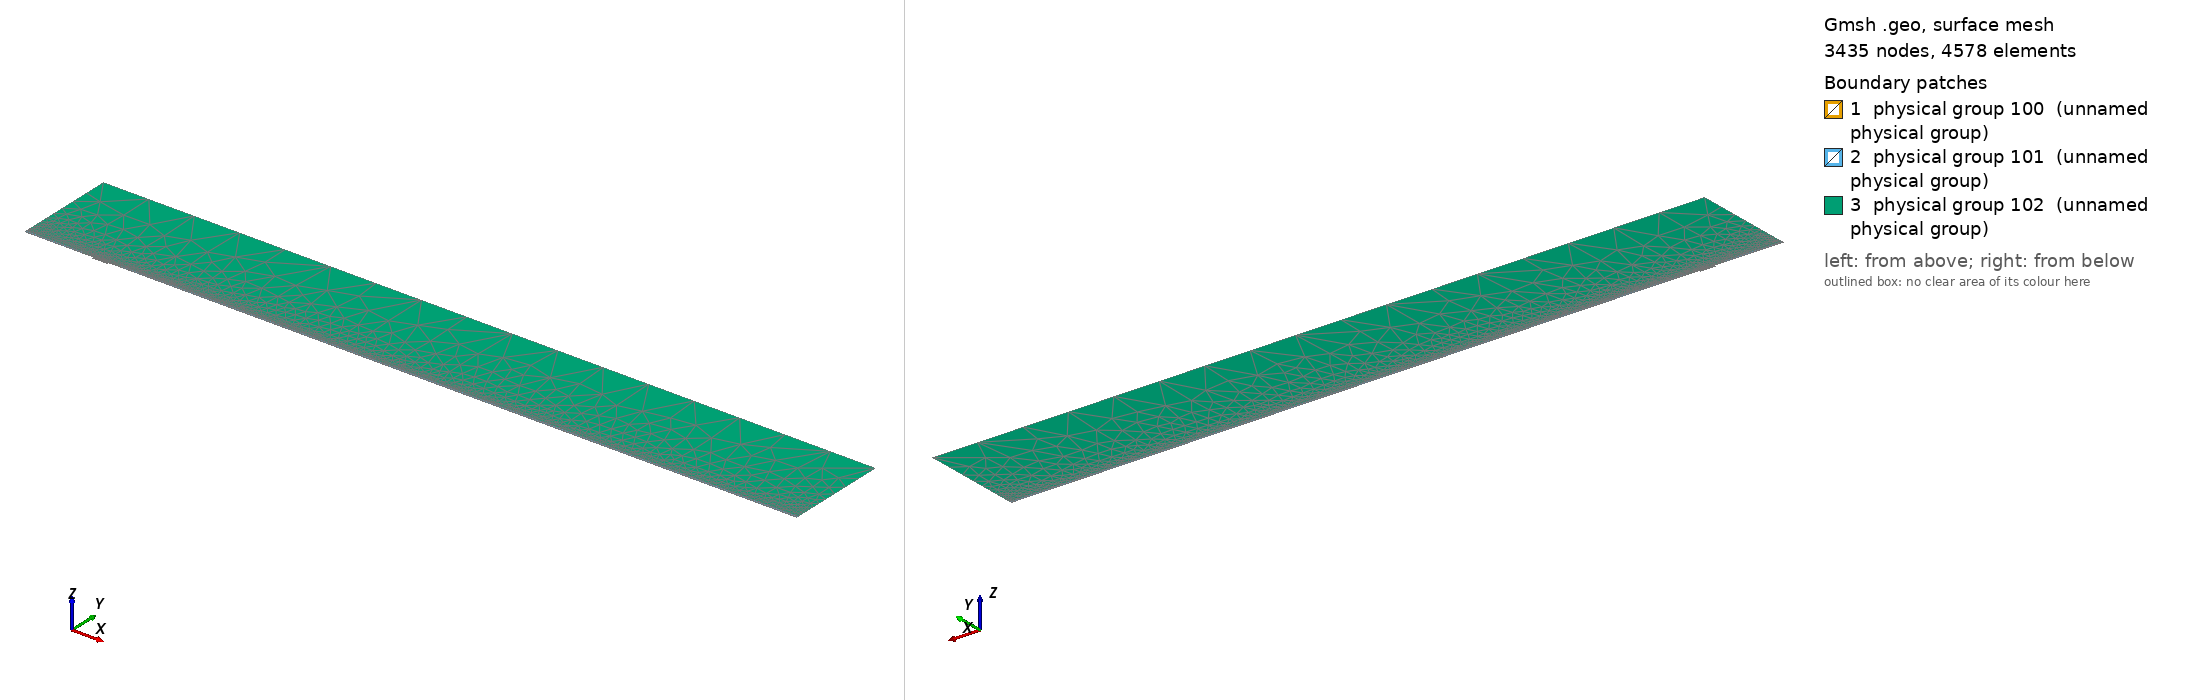

Gmsh geometry script, surface-meshed: 3435 nodes, 4578 surface elements. Boundary patches (legend numbers): 1 physical group 100 (unnamed physical group), 2 physical group 101 (unnamed physical group), 3 physical group 102 (unnamed physical group). Left view from above one corner, right view from below the opposite corner. Legend entries are the model's physical surfaces. The drawing asked Gmsh for element sizes between 1% and 20% of the model's largest extent; the script's own settings can give other sizes.

=== mesh.geo (drawn) ===
// Macro parameters
deltaStar = 1;
D = 2.5 * deltaStar; // depth of the gap 
W = 23 * deltaStar; // width of the gap
r = 16; // length of non-constant quads upstream and downstream of the gap
s = 8; // length of non-constant quads left and right inside the gap
BL = 0.25 * deltaStar; // height of the second layer of quad elements
BL_upper = 3.5 * deltaStar; // height of the third layer of quad elements
x0 = 100 * deltaStar; // x distance from inflow to gap
lengthOutflow = 1000 * deltaStar; // length after the gap
x3 = W + lengthOutflow; // last point of the domain
height = 150 * deltaStar; // height of the triangular region
triagHeightRegion_inflow = height - BL - BL_upper; // height of the triangular region

// Micro parameters
dx = 0.1; // dx of square elements near the leading and trailing edge of the gap (most resolution-demanding points in the domain)
dy = 1.25 * dx; 
size_triag_v_top = 64; // size of the elements in the upper triangular region

// All the value below are between 0 and 1. =1  means the elements are all equal in size. Avoid using values very close to 1, because we dividing by log(p) in the formula.
dy_in_v_right = 1.5; // heighest quad in the upper layer of quads, in the right part of the gap
dy_in_v_left = 1.75; // heighest quad in the upper layer of quads, in the left part of the gap

// fit (check the file scripts/fit_gmsh.py for more details)
p_in_v_left = 1.0335663036230878 - 1.0234149444433507/(W - 0.8098798097181781)^0.5991729377115732; // densitiy concentration of elements inside the gap, vertically, near the left wall.
p_in_v_right = 1.008073572191136 - 1.1471875292840257/(W - 1.2941255994826328)^0.7890392764815325; // densitiy concentration of elements inside the gap, vertically, near the right wall.
p_in_h_bottom = 0.9; // densitiy concentration of elements inside the gap, horizontally. 
p_in_h_top = 0.9; // densitiy concentration of elements inside the gap, horizontally. 

p_out_h = 0.5; // densitiy concentration of elements outside the gap, horizontally.
p_out_h_upper = 0.5; // densitiy concentration of elements outside the gap, horizontally on the upper layer of quads
p_out_v_inflow_dense = 0.8; // densitiy concentration of elements outside the gap, vertically, near the inflow and the gap
p_out_v_inflow_sparse = 0.99; // densitiy concentration of elements outside the gap, vertically, near the inflow and far from the gap
p_out_v_outflow_dense = 0.9; // densitiy concentration of elements outside the gap, vertically, near the outflow and the gap
p_out_v_outflow_sparse = 0.995; // densitiy concentration of elements outside the gap, vertically, near the outflow and far from the gap
p_triag_h_inflow = 0.8; // densitiy concentration of elements in the triangular region of the domain, horizontally.
p_triag_h_outflow = p_triag_h_inflow; // densitiy concentration of elements in the triangular region of the domain, horizontally.

enlarge_triag_inflow = 1.1; // heigher the value, larger the elements in the triangular region near the inflow
enlarge_triag_outflow = 1.1; // heigher the value, larger the elements in the triangular region near the outflow

// Automated parameters 
a_in_v_right = dx / (W / 2);
a_in_v_left = dx / (W / 2);
a_in_h_bottom = dy / (D / 2);
a_in_h_top = dx / (D / 2);
a_out_h = dx / BL;
a_out_v_inflow_dense = dx / r;
a_out_v_outflow_dense = dx / r;

// for the derivation of the formula, see file 20250123_gmshFormula.md in the docs folder
N_in_v_right = Ceil( Log (a_in_v_right / (1 - p_in_v_right + a_in_v_right * p_in_v_right)) / Log(p_in_v_right) );
N_in_v_left = Ceil( Log (a_in_v_left / (1 - p_in_v_left + a_in_v_left * p_in_v_left)) / Log(p_in_v_left) );
N_in_h_bottom = Ceil( Log (a_in_h_bottom / (1 - p_in_h_bottom + a_in_h_bottom * p_in_h_bottom)) / Log(p_in_h_bottom) );
N_in_h_top = Ceil( Log (a_in_h_top / (1 - p_in_h_top + a_in_h_top * p_in_h_top)) / Log(p_in_h_top) );
N_out_h = Ceil( Log (a_out_h / (1 - p_out_h + a_out_h * p_out_h)) / Log(p_out_h) ) + 1; // + 1 is to correct the fact that the distance is too small to properly approximate the dx length
N_out_v_inflow_dense = Ceil( Log (a_out_v_inflow_dense / (1 - p_out_v_inflow_dense + a_out_v_inflow_dense * p_out_v_inflow_dense)) / Log(p_out_v_inflow_dense) );
N_out_v_outflow_dense = Ceil( Log (a_out_v_outflow_dense / (1 - p_out_v_outflow_dense + a_out_v_outflow_dense * p_out_v_outflow_dense)) / Log(p_out_v_outflow_dense) );

p_for_a_out_v_inflow_sparse_computation = p_out_v_inflow_dense;
p_for_a_out_v_outflow_sparse_computation = (p_out_v_outflow_dense + p_out_v_outflow_dense) / 2;
a_out_v_inflow_sparse = r / (x0 - r) * (1 - p_for_a_out_v_inflow_sparse_computation) / (1 - p_for_a_out_v_inflow_sparse_computation^(N_out_v_inflow_dense + 1));
a_out_v_outflow_sparse = r / (lengthOutflow - r) * (1 - p_for_a_out_v_outflow_sparse_computation) / (1 - p_for_a_out_v_outflow_sparse_computation^(N_out_v_outflow_dense + 1));

N_out_v_inflow_sparse = Ceil( Log(a_out_v_inflow_sparse / (1 - p_out_v_inflow_sparse + a_out_v_inflow_sparse * p_out_v_inflow_sparse)) / Log(p_out_v_inflow_sparse) );
N_out_v_outflow_sparse = Ceil( Log(a_out_v_outflow_sparse / (1 - p_out_v_outflow_sparse + a_out_v_outflow_sparse * p_out_v_outflow_sparse)) / Log(p_out_v_outflow_sparse) );


// second layer of quads
a_out_h_upper = (BL) / (BL_upper) * (1 - p_out_h) / (1 - p_out_h^(N_out_h + 1));
N_out_h_upper = Ceil( Log(a_out_h_upper / (1 - p_out_h_upper + a_out_h_upper * p_out_h_upper)) / Log(p_out_h_upper) );

// ---------------------------
// for triangular region
// ---------------------------
a_triag_h_inflow = (BL_upper) / (triagHeightRegion_inflow) * (1 - p_out_h_upper) / (1 - p_out_h_upper^(N_out_h_upper + 1));
a_triag_h_outflow = a_triag_h_inflow;
N_triag_v_top = Ceil( (x3 + x0) / size_triag_v_top ); // we assume p_triag_v = 1, otherwise the formula is different
N_triag_h_inflow = Ceil( Log(a_triag_h_inflow / (1 - p_triag_h_inflow + a_triag_h_inflow * p_triag_h_inflow)) / Log(p_triag_h_inflow) );
N_triag_h_outflow = Ceil( Log(a_triag_h_outflow / (1 - p_triag_h_outflow + a_triag_h_outflow * p_triag_h_outflow)) / Log(p_triag_h_outflow) );
N_triag_h_inflow = Ceil( N_triag_h_inflow / enlarge_triag_inflow );
N_triag_h_outflow = Ceil( N_triag_h_outflow / enlarge_triag_outflow );

Point(1) = {-x0, 0, 0};
Point(2) = {0,0,0};
Point(3) = {0,-D,0};
Point(4) = {W,-D,0};
Point(5) = {W,0,0};
Point(6) = {x3,0,0};
Point(8) = {x3,height,0};
Point(7) = {x3,BL,0};
Point(9) = {-x0,height,0};
Point(10) = {-x0,BL,0};
Point(11) = {0,BL,0};
Point(12) = {W,BL,0};
Point(13) = {W/2,0,0};
Point(14) = {W/2,BL,0};
Point(15) = {0,-D/2,0};
Point(16) = {W/2,-D,0};
Point(17) = {W,-D/2,0};
Point(18) = {-r,0,0};
Point(19) = {-r,BL,0};
Point(20) = {W + r,0,0};
Point(21) = {W + r,BL,0};
Point(22) = {-x0,BL+BL_upper,0};
Point(23) = {-r,BL+BL_upper,0};
Point(24) = {W + r,BL+BL_upper,0};
Point(25) = {x3,BL+BL_upper,0};

Line(1) = {1,18};
Line(2) = {2,15};
Line(3) = {3,16};
Line(4) = {4,17};
Line(5) = {5,20};
Line(6) = {6,7};
Line(7) = {7,25};
Line(8) = {8,9};
Line(9) = {9,22};
Line(10) = {10,19};
Line(11) = {10,1};
Line(12) = {11,14};
Line(13) = {12,21};
Line(14) = {2,13};
Line(15) = {15,3};
Line(16) = {16,4};
Line(17) = {17,5};
Line(18) = {13,5};
Line(19) = {14,12};
Line(20) = {18,2};
Line(21) = {20,6};
Line(22) = {21,7};
Line(23) = {19,11};
Line(24) = {22,10};
Line(25) = {25,8};
Line(26) = {25,24};
Line(27) = {22,23};
Line(28) = {23,19};
Line(29) = {24,21};

// outer quads
Curve Loop(1) = {5, 21, 6, -22, -13, -19, -12, -23, -10, 11, 1, 20, 14, 18};
Plane Surface(1) = {1};

// inside gap
Curve Loop(2) = {2, 15, 3, 16, 4, 17, -18, -14};
Plane Surface(2) = {2};

// triangular region
Curve Loop(3) = {23, 12, 19, 13, -29, -26, 25, 8, 9, 27, 28};
Plane Surface(3) = {3};

// 3rd layer of quads
Curve Loop(4) = {-24, 27, 28,-10};
Curve Loop(5) = {-29, -26, -7, -22};

Plane Surface(4) = {4};
Plane Surface(5) = {5};


// This defines the surfaces that will be meshed with quad elements
Transfinite Surface {1} = {1, 6, 7, 10};
Transfinite Surface {2} = {3, 4, 5, 2}; // number '2' must match the number '2' of plane surface
Transfinite Surface {4} = {19, 23, 22, 10};
Transfinite Surface {5} = {7, 25, 24, 21};

Transfinite Curve {18, 16, 19} = N_in_v_right Using Progression p_in_v_right;
Transfinite Curve {-14, -3, -12} = N_in_v_left Using Progression p_in_v_left;

Transfinite Curve {15, -4} = N_in_h_bottom Using Progression p_in_h_bottom;
Transfinite Curve {-2, 17} = N_in_h_top Using Progression p_in_h_top;


Transfinite Curve {11, -6} = N_out_h Using Progression p_out_h;
Transfinite Curve {24, 28, 29, -7} = N_out_h_upper Using Progression p_out_h_upper;
Transfinite Curve {10, 1, 27} = N_out_v_inflow_sparse Using Progression p_out_v_inflow_sparse;
Transfinite Curve {20, 23} = N_out_v_inflow_dense Using Progression p_out_v_inflow_dense;
Transfinite Curve {-21, -22, 26} = N_out_v_outflow_sparse Using Progression p_out_v_outflow_sparse;
Transfinite Curve {-5, -13} = N_out_v_outflow_dense Using Progression p_out_v_outflow_dense;

Recombine Surface {1, 2, 4, 5};

// for triangluar region
Transfinite Curve {8} = N_triag_v_top Using Progression 1;
Transfinite Curve {-25} = N_triag_h_outflow Using Progression p_triag_h_outflow;
Transfinite Curve {9} = N_triag_h_inflow Using Progression p_triag_h_inflow;


// defining boundary
Physical Curve(1) = {9,24,11}; // inlet
Physical Curve(2) = {7,25,6}; // outlet
Physical Curve(3) = {8}; // top
Physical Curve(4) = {1, 20, 2, 15, 3, 16, 4, 17, 5, 21}; // wall


Physical Surface(100) = {1};
Physical Surface(101) = {2, 4, 5};
Physical Surface(102) = {3};
